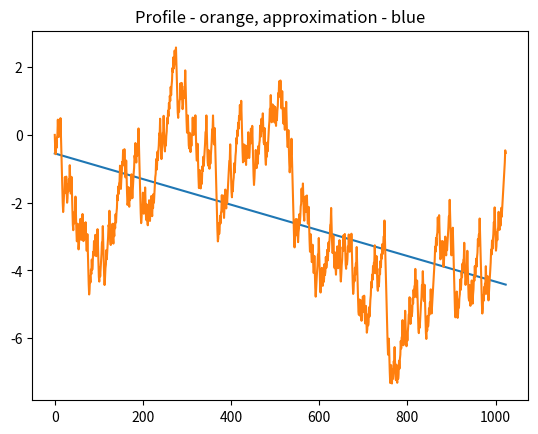
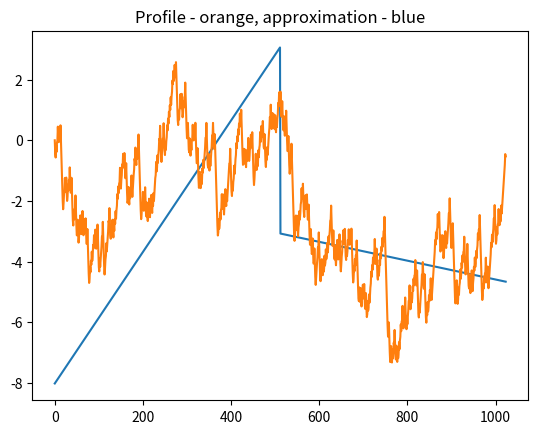
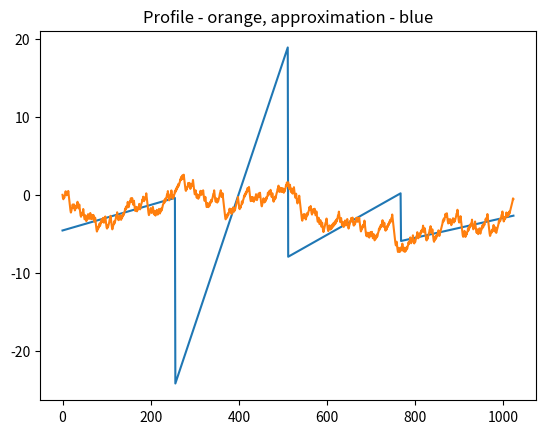
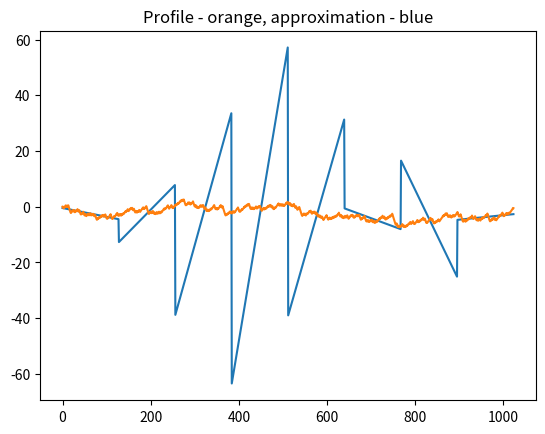
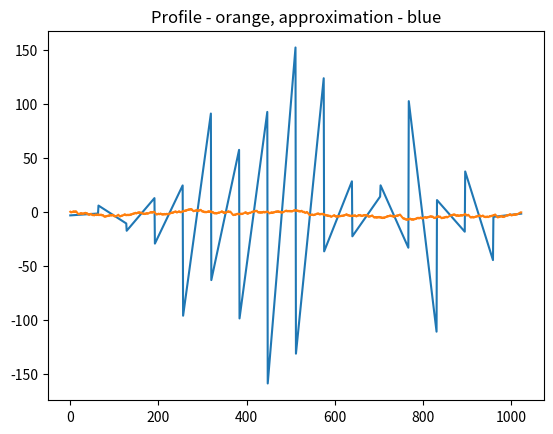
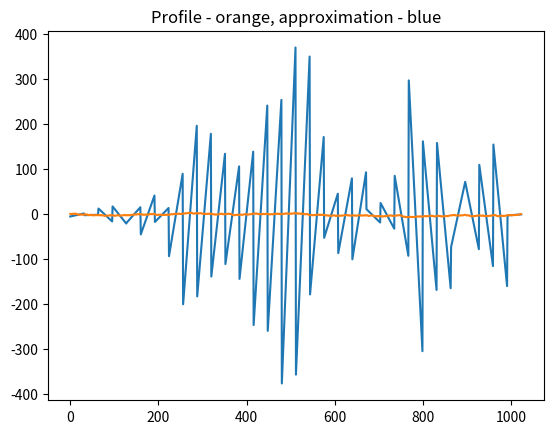
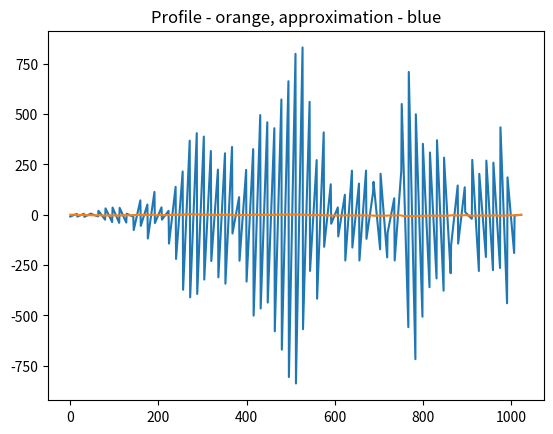
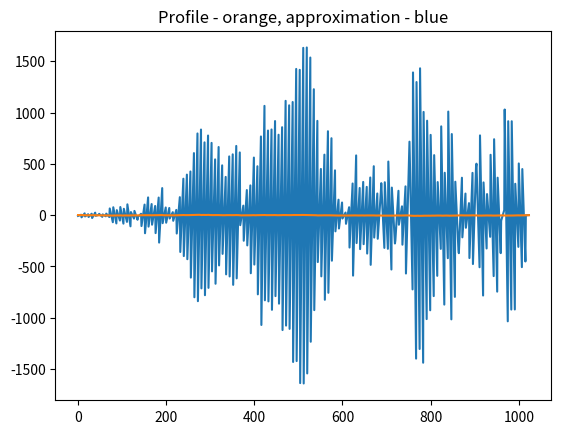
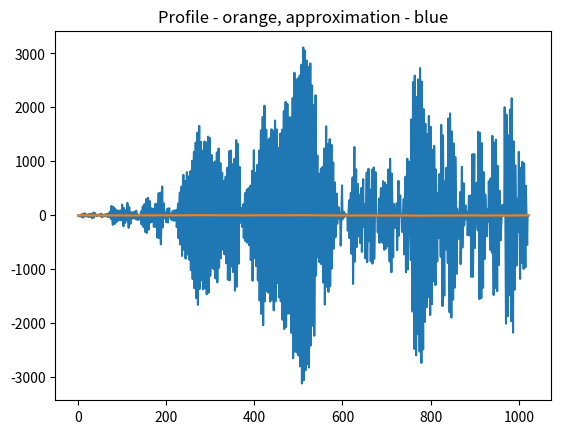
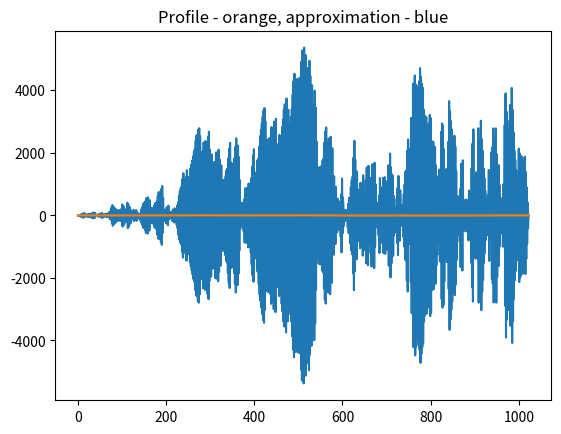
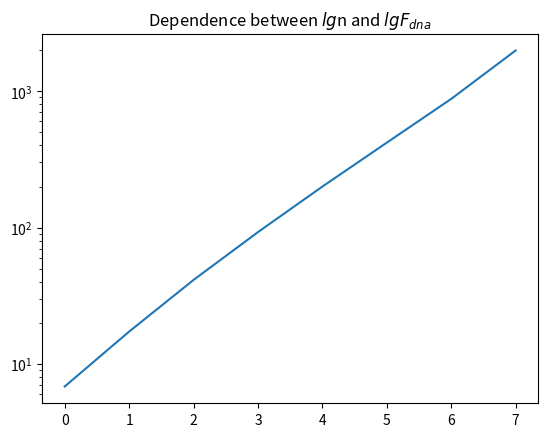

Here is the Python script that generated these plots, in order:
import matplotlib.pyplot


ITER = 1024


# функция
def log_map(x, r):
    return r * x * (1 - x)


def do_map(
        itter_n=ITER,
        x_array=[0.1],
        r=4):
    for i in range(itter_n):
        x_array.append(log_map(x_array[i], r))
    return x_array


def do_map_w_average(
        itter_n=ITER,
        x_array=[0.1],
        r=4):
    for i in range(itter_n):
        x_array.append(log_map(x_array[i], r))
    sr = sum(do_map()) / ITER
    for i in range(itter_n):
        x_array.append(log_map(x_array[i], r) - sr)
    return x_array


# составление профиля функции - НЕ ТРОГАТЬ!!!! РАБОТАЕТ!!!
def do_profile(
        itter_n=ITER,
        x_array=[0.1],
        r=4):
    for i in range(itter_n):
        x_array.append(log_map(x_array[i], r))
    sr = sum(do_map()) / ITER
    p_array = []
    for i in range(itter_n):
        y_array = []
        for j in range(i):
            y_array.append(x_array[j] - sr)
        p_array.append(sum(y_array))
    return p_array


# построение dfa-метода сложностью log(n)
def do_dfa(array, steps):
    z_array = []
    for i in range(2, 10):
        interp = do_interpolation(array, steps**i)
        z_array.append(
            (sum(do_sq_diff_arrays(array, interp)) / ITER)**(1/2)
        )
    matplotlib.pyplot.semilogy(z_array)
    matplotlib.pyplot.title('Dependence between $lg$n and $lg F_{dna}$')
    matplotlib.pyplot.show()


def step_interpolation(array, steps):
    for i in range(10):
        interp = do_interpolation(array, steps**i)
        matplotlib.pyplot.plot(interp)
        matplotlib.pyplot.plot(array)
        matplotlib.pyplot.title('Profile - orange, approximation - blue')
        matplotlib.pyplot.show()


def write_to_file(array, filename):
    f = open(filename, 'w')
    for index in array:
        f.write(str(index) + '\n')
    f.close()


def do_x_data(n0, n):
    x_data = []
    for i in range(n0, n):
        x_data.append(i)
    return x_data


# linear approximation
def best_fit(X, Y):
    xbar = sum(X)/len(X)
    ybar = sum(Y)/len(Y)
    n = len(X)
    numer = sum([xi*yi for xi, yi in zip(X, Y)]) - n * xbar * ybar
    denum = sum([xi**2 for xi in X]) - n * xbar**2
    b = numer / denum
    a = ybar - b * xbar
    # print('fit line: y = {:.2f} + {:.2f}x'.format(a, b))
    vfit = [a + b * xi for xi in X]
    return vfit


# linear approximation of the array divided into j parts
def do_interpolation(array, j):
    i = 0
    fit_array = []
    while(i < ITER):
        x = do_x_data(i, i + ITER//j)
        y = array[i::]
        fit_array = fit_array + best_fit(x, y)
        i = i + ITER // j
    return fit_array


# give a a square different result between real values in two one-dimensional arrays / lists
def do_sq_diff_arrays(x, y):
    a = [x]
    b = [y]
    c = [list(map(lambda a, b: (a - b)**2, a[i], b[i])) for i in range(len(a))]
    return c[0]


if __name__ == '__main__':
    data = do_profile()
    step_interpolation(data, 2)
    do_dfa(data, 2)
